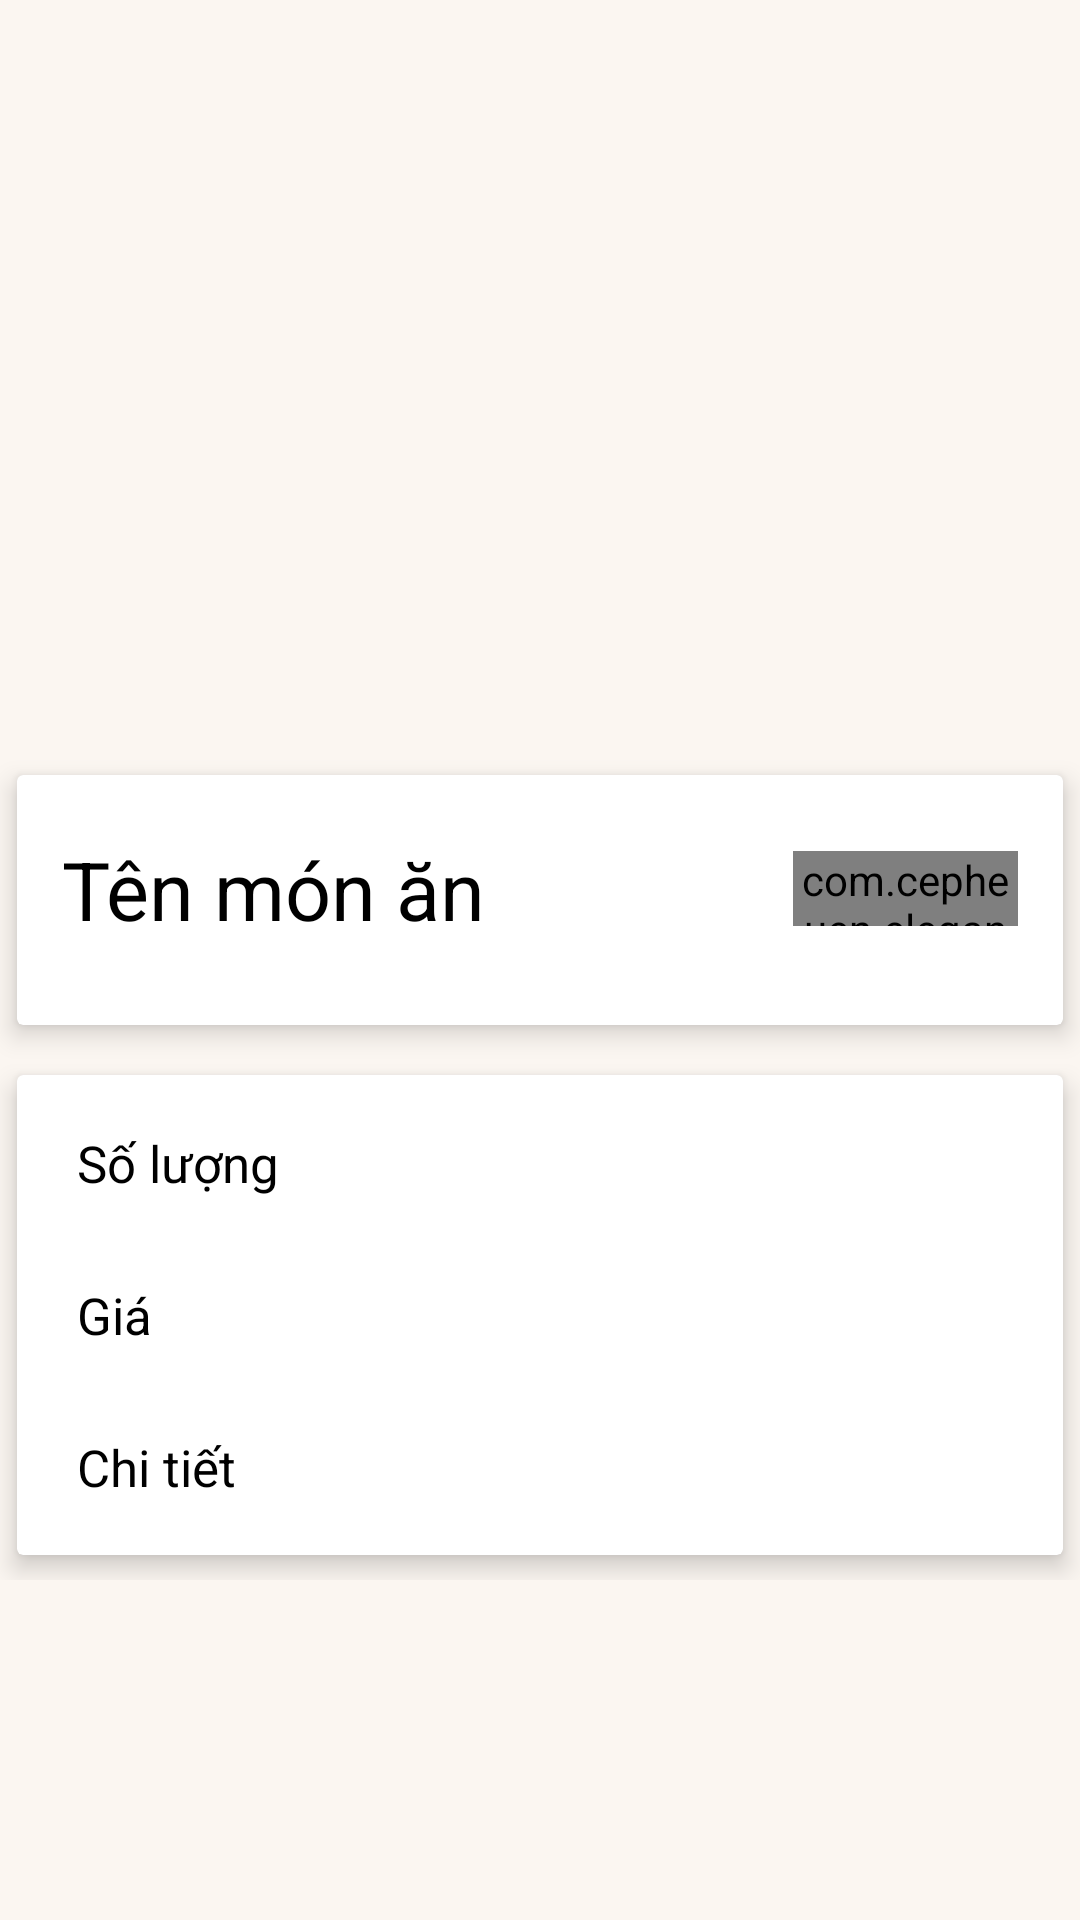

This screen was rendered from an Android layout file. Write that file and the resources it references.
<!-- AndroidManifest.xml: fallback theme Theme.MaterialComponents.DayNight.NoActionBar -->
<!-- res/layout/activity_order_food.xml -->
<?xml version="1.0" encoding="utf-8"?>
<LinearLayout xmlns:android="http://schemas.android.com/apk/res/android"
    xmlns:app="http://schemas.android.com/apk/res-auto"
    xmlns:tools="http://schemas.android.com/tools"
    android:layout_width="match_parent"
    android:layout_height="match_parent"
    android:orientation="vertical"
    android:background="@color/screen"
    tools:context=".customerFoodPanel.OrderFood">

    <ScrollView
        android:layout_width="match_parent"
        android:layout_height="match_parent">

        <LinearLayout
            android:layout_width="match_parent"
            android:layout_height="wrap_content"
            android:orientation="vertical">

            <ImageView
                android:id="@+id/image"
                android:layout_width="match_parent"
                android:layout_height="250dp"
                android:scaleType="centerCrop" />


            <androidx.cardview.widget.CardView
                android:layout_width="match_parent"
                android:layout_height="100dp"
                app:cardElevation="5dp"
                app:cardUseCompatPadding="true">

                <LinearLayout
                    android:layout_width="match_parent"
                    android:layout_height="wrap_content"
                    android:layout_marginTop="20sp"
                    android:gravity="center_vertical"
                    android:orientation="horizontal">


                    <TextView
                        android:id="@+id/food_name"
                        android:layout_width="wrap_content"
                        android:layout_height="wrap_content"
                        android:layout_marginLeft="15dp"
                        android:maxWidth="300dp"
                        android:text="Tên món ăn"
                        android:textColor="@color/black"
                        android:textSize="27dp" />

                    <LinearLayout
                        android:layout_width="match_parent"
                        android:layout_height="wrap_content"
                        android:gravity="right">

                        <com.cepheuen.elegantnumberbutton.view.ElegantNumberButton
                            android:id="@+id/number_btn"
                            android:layout_width="75dp"
                            android:layout_height="25dp"
                            android:layout_gravity="bottom"
                            app:backgroundDrawable="@drawable/elegant_btnshape"
                            android:layout_marginRight="15dp"
                            app:backGroundColor="#D5A852" />
                    </LinearLayout>
                </LinearLayout>
            </androidx.cardview.widget.CardView>


            <androidx.cardview.widget.CardView
                android:layout_width="match_parent"
                android:layout_height="wrap_content"
                app:cardElevation="5dp"
                app:cardUseCompatPadding="true">

                <LinearLayout
                    android:layout_width="match_parent"
                    android:layout_height="wrap_content"
                    android:orientation="vertical">



                    <TextView
                        android:id="@+id/food_quantity"
                        android:layout_width="wrap_content"
                        android:layout_height="wrap_content"
                        android:layout_marginLeft="10dp"
                        android:layout_marginTop="8dp"
                        android:padding="10dp"
                        android:text="Số lượng"
                        android:textAllCaps="false"
                        android:textColor="@color/black"
                        android:textSize="17dp" />

                    <TextView
                        android:id="@+id/food_price"
                        android:layout_width="wrap_content"
                        android:layout_height="wrap_content"
                        android:layout_marginLeft="10dp"
                        android:layout_marginTop="8dp"
                        android:padding="10dp"
                        android:text="Giá"
                        android:textAllCaps="false"
                        android:textColor="@color/black"
                        android:textSize="17dp" />

                    <TextView
                        android:id="@+id/food_description"
                        android:layout_width="wrap_content"
                        android:layout_height="wrap_content"
                        android:layout_marginLeft="10dp"
                        android:layout_marginTop="8dp"
                        android:layout_marginBottom="8dp"
                        android:padding="10dp"
                        android:text="Chi tiết"
                        android:textAllCaps="false"
                        android:textColor="@color/black"
                        android:textSize="17dp" />


                </LinearLayout>


            </androidx.cardview.widget.CardView>
        </LinearLayout>
    </ScrollView>
</LinearLayout>
<!-- resources referenced by this layout -->
<resources>
  <color name="black">#FF000000</color>
  <color name="screen">#FBF6F1</color>
  <!-- drawable elegant_btnshape (drawable) -->
  <?xml version="1.0" encoding="utf-8"?>
  <shape xmlns:android="http://schemas.android.com/apk/res/android">
      <solid android:color="@color/mauapp"/>
      <corners android:radius="5dp" />
  
  </shape>
  <color name="mauapp">#EEC26D</color>
</resources>
